Labelled photos from "gtos-mobile", an image-classification folder in faisu07/gtos-mobile. The possible labels are: painting, aluminum, asphalt, brick, cement, cloth, dry leaf, glass, grass, large limestone, leaf, metal cover, moss, paint cover, painting turf, paper, pebble, plastic, plastic cover, root, sand, sandpaper, shale, small limestone, soil, steel, stone asphalt, stone brick, stone cement, turf, wood chips.

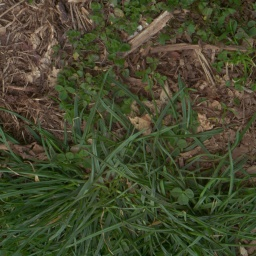
Label: grass

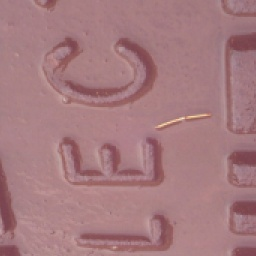
Label: metal cover

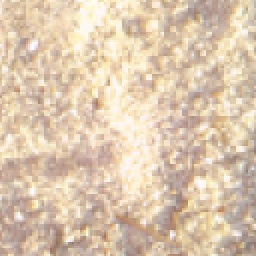
Label: sand

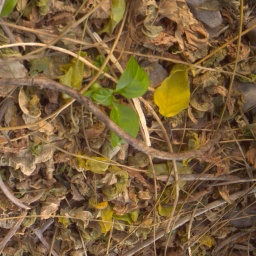
Label: dry leaf

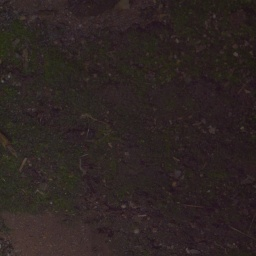
Label: moss

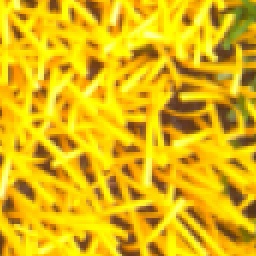
Label: painting turf
